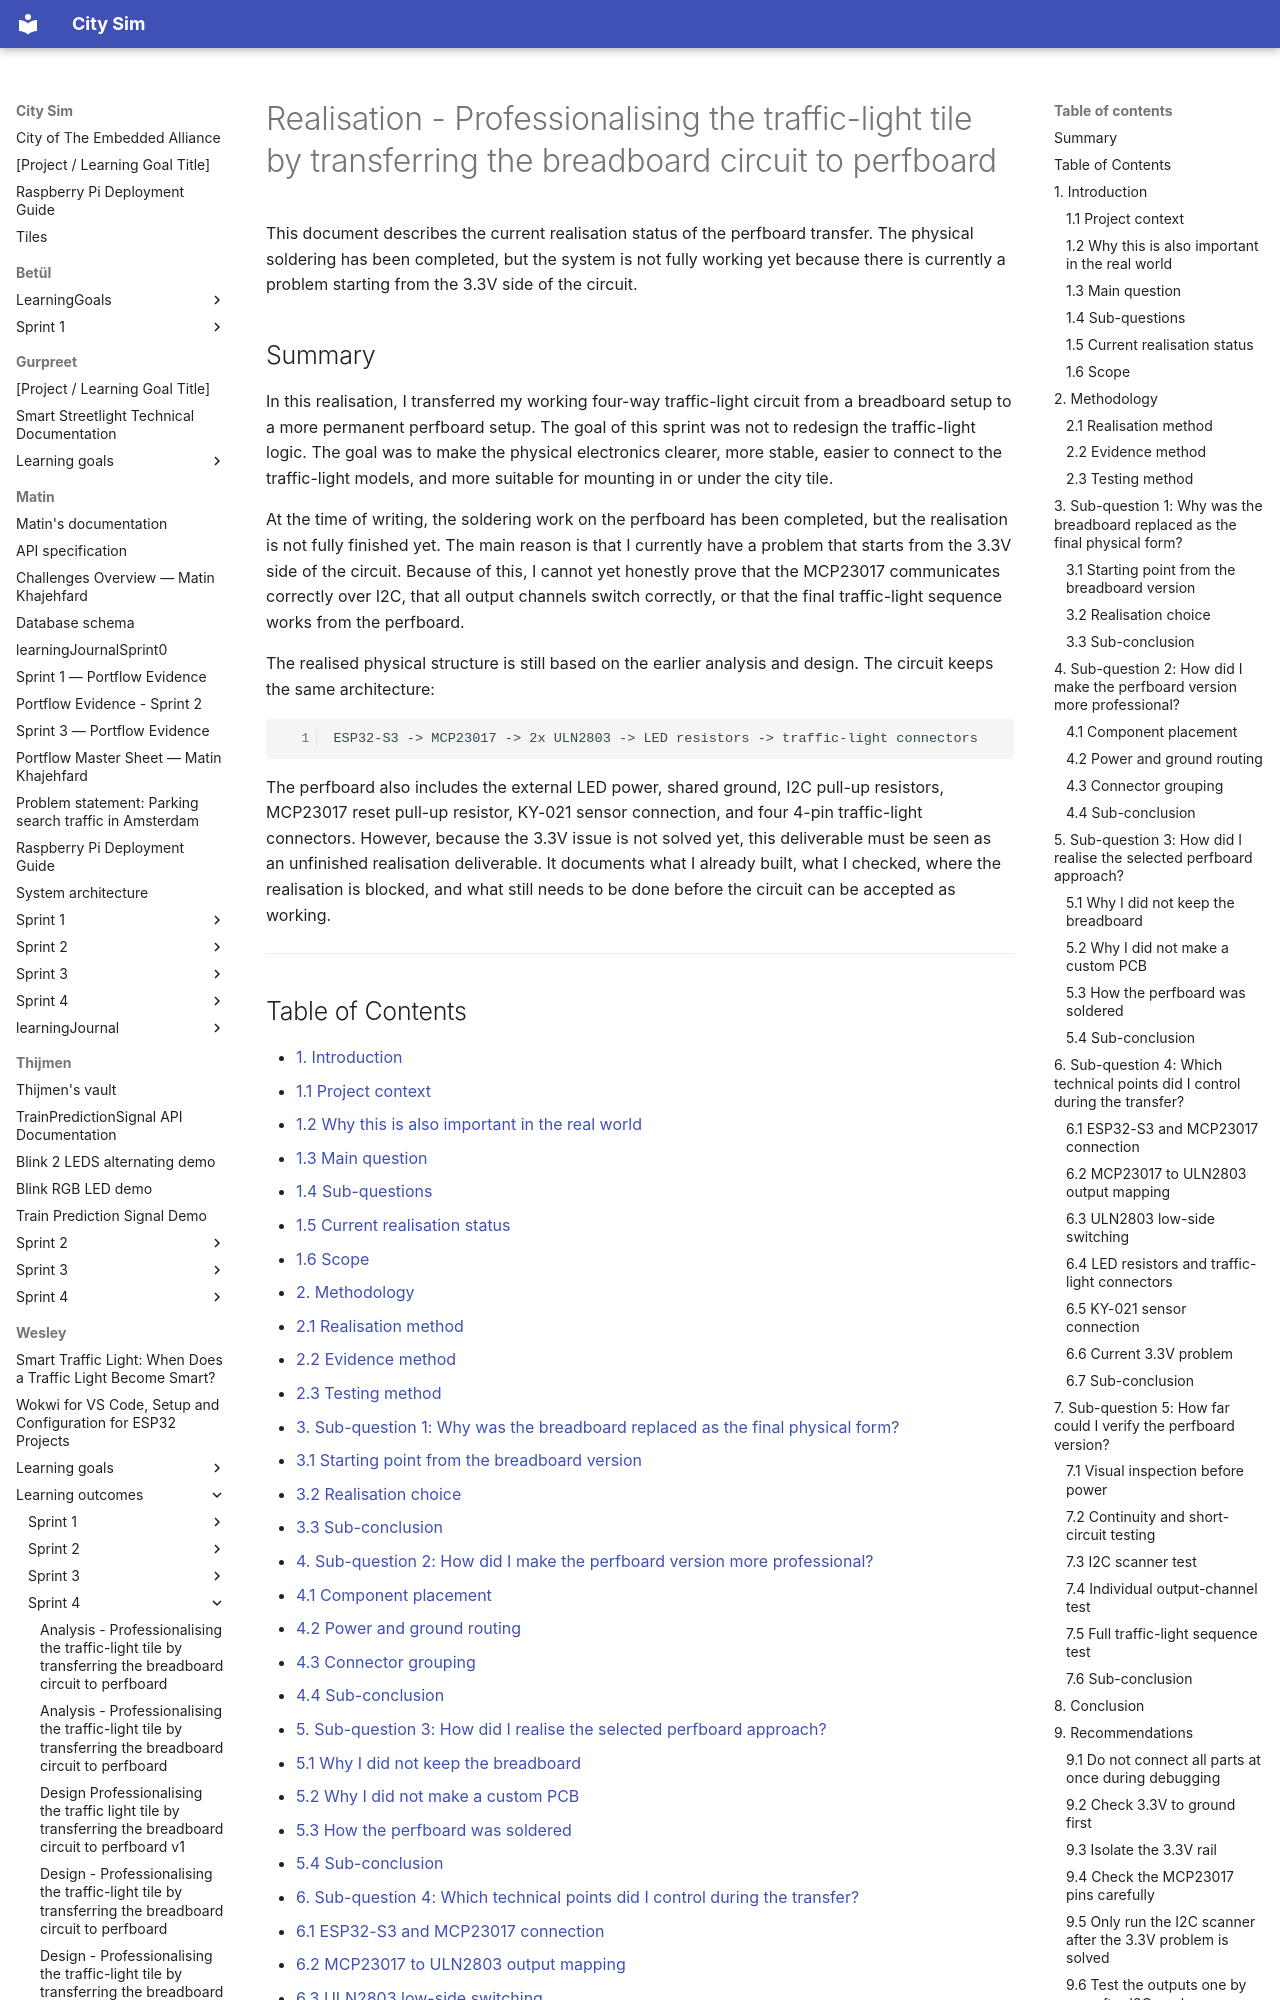

repository: guruITA/smart-city-sim · page: Wesley/learning outcomes/sprint 4/Realisation - Professionalising the traffic-light tile by transferring the breadboard circuit to perfboard v2/index.html · generator: mkdocs

# Realisation - Professionalising the traffic-light tile by transferring the breadboard circuit to perfboard

This document describes the current realisation status of the perfboard transfer. The physical soldering has been completed, but the system is not fully working yet because there is currently a problem starting from the 3.3V side of the circuit.

## Summary

In this realisation, I transferred my working four-way traffic-light circuit from a breadboard setup to a more permanent perfboard setup. The goal of this sprint was not to redesign the traffic-light logic. The goal was to make the physical electronics clearer, more stable, easier to connect to the traffic-light models, and more suitable for mounting in or under the city tile.

At the time of writing, the soldering work on the perfboard has been completed, but the realisation is not fully finished yet. The main reason is that I currently have a problem that starts from the 3.3V side of the circuit. Because of this, I cannot yet honestly prove that the MCP23017 communicates correctly over I2C, that all output channels switch correctly, or that the final traffic-light sequence works from the perfboard.

The realised physical structure is still based on the earlier analysis and design. The circuit keeps the same architecture:

```text
ESP32-S3 -> MCP23017 -> 2x ULN2803 -> LED resistors -> traffic-light connectors
```

The perfboard also includes the external LED power, shared ground, I2C pull-up resistors, MCP23017 reset pull-up resistor, KY-021 sensor connection, and four 4-pin traffic-light connectors. However, because the 3.3V issue is not solved yet, this deliverable must be seen as an unfinished realisation deliverable. It documents what I already built, what I checked, where the realisation is blocked, and what still needs to be done before the circuit can be accepted as working.

---
